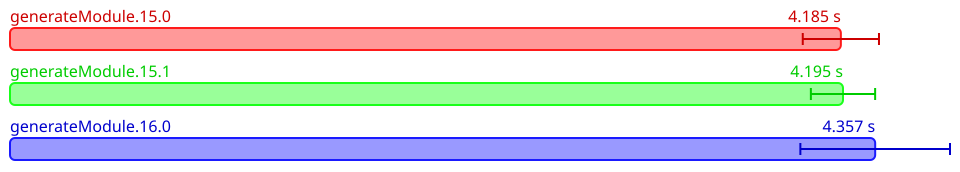

Values plotted in this chart, from the file beside it:
Name, Mean (ps), 2*Stdev (ps), Allocated, Copied, Peak Memory
All.generateModule.15.0, 4184527237600, 191937169316, 7756064181, 869422453, 38797312
All.generateModule.15.1, 4195290169700, 161828481798, 7774580863, 910952479, 38797312
All.generateModule.16.0, 4357345598400, 376806307534, 7858442598, 930852905, 38797312
